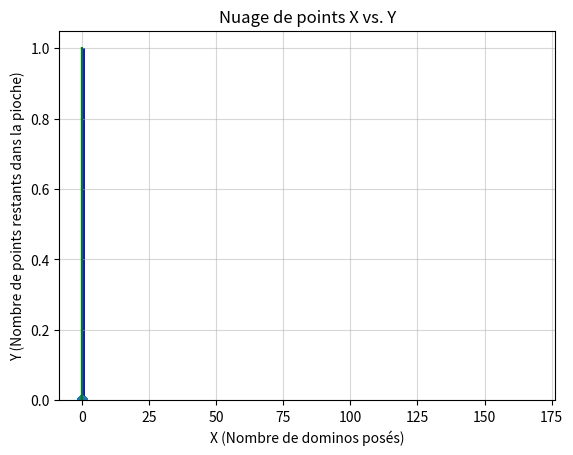

This chart was generated by the following Python code:
import random
import numpy as np
import matplotlib.pyplot as plt
from collections import Counter

# ==========
# Exercice 1
# ========== 
print("Exercice 1\n")

# Q1. Combien y a-t-il de dominos dans un jeu classique?
print("Q1.")
print("Il y a 28 dominos dans un jeu classique.\n")

# Q2. Pourquoi est-il possible que le jeu s'arrête sans avoir posé tous les dominos?
print("Q2.")
print(
    "Le jeu peut s'arrêter sans avoir posé tous les dominos lorsque plus aucun domino de la pioche ne peut être posé dans la chaîne. Cela se produit lorsque les côtés d'un domino ne correspondent pas aux côtés des dominos déjà posés dans la chaîne, forçant ainsi l'arrêt du jeu.\n")

# Q3. Pourquoi X et Y sont des variables aléatoires?
print("Q3.")
print(
    "X et Y sont des variables aléatoires car leurs valeurs dépendent du hasard et des tirages aléatoires lors du jeu. La façon dont les dominos sont tirés et placés dans la chaîne dépend de résultats aléatoires, ce qui signifie que X (nombre de dominos posés dans la chaîne) et Y (nombre de points restants dans la pioche) varient d'une partie à l'autre en fonction de ces résultats aléatoires. Par conséquent, X et Y sont des variables aléatoires, et l'objectif de ce TP est d'étudier empiriquement leur distribution de probabilité.\n")

# Exercice 2
print("Exercice 2\n")


# Fonction pour simuler une réalisation du jeu et renvoyer X et Y
def une_chaine_domino():
    """
    Simule une réalisation du jeu de chaîne de dominos et renvoie les valeurs de X et Y.

    Returns:
        X (int): Le nombre de dominos posés dans la chaîne.
        Y (int): Le nombre de points restants dans la pioche.
    """
    # Initialisation de la pioche de dominos et de la chaîne
    pioche = [[i, j] for i in range(7) for j in range(i, 7)]
    chaine = []

    while pioche:
        # Tirage aléatoire d'un domino depuis la pioche
        domino = random.choice(pioche)
        pioche.remove(domino)  # Retirer le domino de la pioche

        # Logique pour placer le domino dans la chaîne ou le remettre à la fin de la pioche
        # (à implémenter)

    # Calcul de X (nombre de dominos posés) et Y (nombre de points restants)
    X = len(chaine)
    Y = sum(sum(domino) for domino in pioche)

    return X, Y


# Appel de la fonction pour simuler une réalisation du jeu
X, Y = une_chaine_domino()
print(f"X = {X}, Y = {Y}\n")

# Exercice 3
print("Exercice 3\n")

# Simuler un grand nombre de réalisations du jeu (au moins 10,000)
num_realisations = 10_000
result_X = []
result_Y = []

for _ in range(num_realisations):
    X, Y = une_chaine_domino()
    result_X.append(X)
    result_Y.append(Y)

# 1. Estimer et représenter la loi de probabilité de la variable X
plt.grid(axis='y', alpha=0.75)
plt.hist(result_X, bins=range(0, 30), density=True, alpha=0.75, color='blue')
plt.xlabel('X (Nombre de dominos posés)')
plt.ylabel('Probabilité')
plt.title('Distribution de probabilité de X')
plt.show()

# 2. Calculer et tracer la fonction de répartition de X
X_sorted = np.sort(result_X)
cdf = np.arange(1, len(X_sorted) + 1) / len(X_sorted)
plt.grid(axis='y', alpha=0.75)
plt.plot(X_sorted, cdf, color='green')
plt.xlabel('X (Nombre de dominos posés)')
plt.ylabel('Probabilité Cumulative')
plt.title('Fonction de répartition cumulative de X')
plt.show()

# 3. Estimer l'espérance de X
expectation_X = np.mean(result_X)
print("Q3.")
print(f"Espérance de X : {expectation_X}\n")

# 4. Estimer la variance de X
print("Q4.")
variance_X = np.var(result_X)
print(f"Variance de X : {variance_X}\n")

# 5. Répéter les étapes 1 à 4 pour la variable Y (nombre de points restants dans la pioche)
plt.grid(axis='y', alpha=0.75)
plt.hist(result_Y, bins=range(0, 169), density=True, alpha=0.75, color='blue')
plt.xlabel('Y (Nombre de points restants dans la pioche)')
plt.ylabel('Probabilité')
plt.title('Distribution de probabilité de Y')
plt.show()

print("Q5.")
Y_sorted = np.sort(result_Y)
cdf = np.arange(1, len(Y_sorted) + 1) / len(Y_sorted)
plt.grid(axis='y', alpha=0.75)
plt.plot(Y_sorted, cdf, color='green')
plt.xlabel('Y (Nombre de points restants dans la pioche)')
plt.ylabel('Probabilité Cumulative')
plt.title('Fonction de répartition cumulative de Y')
plt.show()

expectation_Y = np.mean(result_Y)
print(f"Espérance de Y : {expectation_Y}")

variance_Y = np.var(result_Y)
print(f"Variance de Y : {variance_Y}\n")

# 6. Estimer la probabilité de succès au jeu (tous les dominos placés)
print("Q6.")
n = Counter(result_X)

probability_success = n[28] / len(result_X) * 100

print(f"Probabilité de réussite dans le jeu : {probability_success}%\n")

# 7. Estimer le nombre médian de points restants dans la pioche
print("Q7.")
median_Y = np.median(result_Y)
print(f"Nombre médian de points restants dans la pioche : {median_Y}\n\n")

# Exercice 4
print("Exercice 4\n")

# Répéter 200 réalisations du jeu et représenter X par rapport à Y sous la forme d'un nuage de points
num_realisations = 200
result_X = []
result_Y = []

for _ in range(num_realisations):
    X, Y = une_chaine_domino()
    result_X.append(X)
    result_Y.append(Y)

# Nuage de points X par rapport à Y
plt.grid(alpha=0.5)
plt.scatter(result_X, result_Y, alpha=0.5)
plt.xlabel('X (Nombre de dominos posés)')
plt.ylabel('Y (Nombre de points restants dans la pioche)')
plt.title('Nuage de points X vs. Y')
plt.show()

# Calcul de l'espérance de X, Y et Z (Z = X * Y)
print("Q2.")
expectation_X = np.mean(result_X)
expectation_Y = np.mean(result_Y)
expectation_Z = np.mean(np.array(result_X) * np.array(result_Y))
print(f"Espérance de X : {expectation_X}")
print(f"Espérance de Y : {expectation_Y}")
print(f"Espérance de Z : {expectation_Z}\n")

# Vérifier si X et Y sont indépendants en calculant la covariance et le coefficient de corrélation
print("Q3.")
covariance_XY = np.cov(result_X, result_Y)[0, 1]
correlation_XY = np.corrcoef(result_X, result_Y)[0, 1]
print(f"Covariance entre X et Y : {covariance_XY}")
print(f"Coefficient de corrélation entre X et Y : {correlation_XY}")